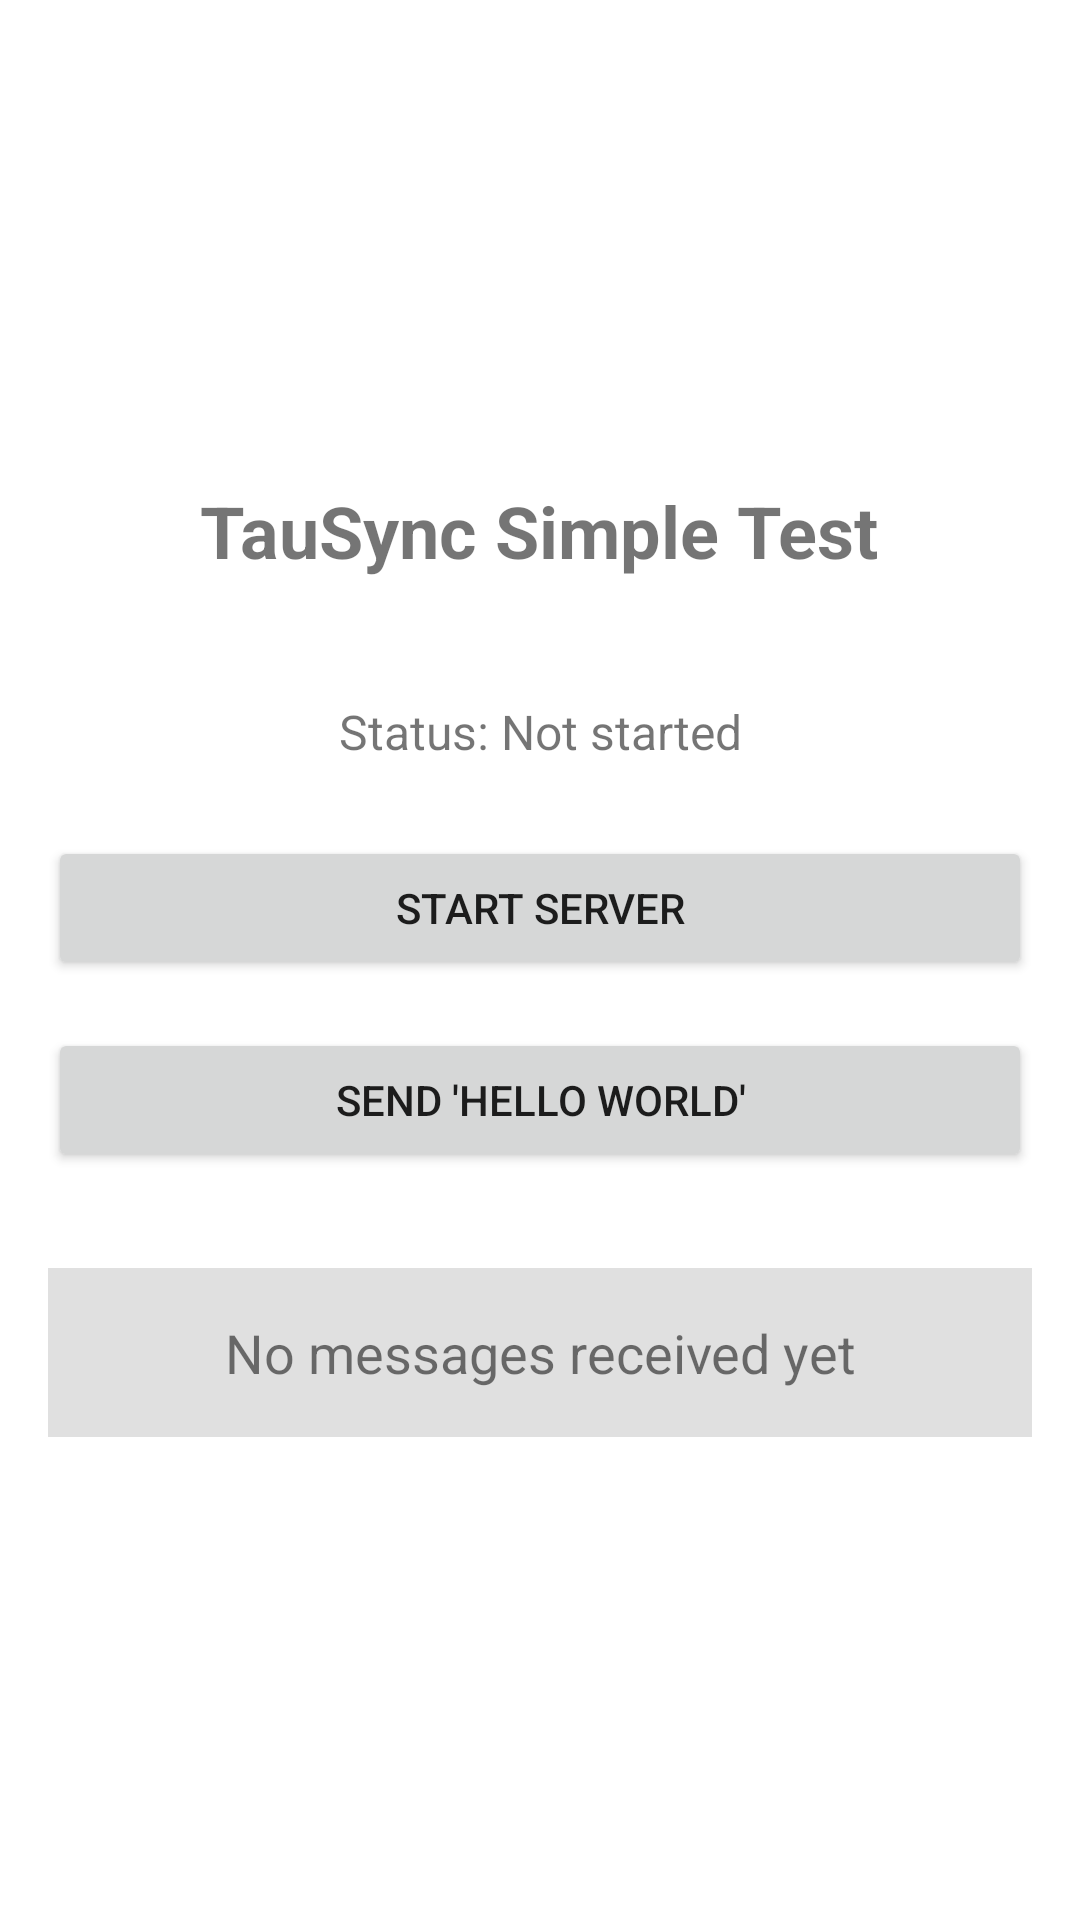

This screen was rendered from an Android layout file. Write that file and the resources it references.
<!-- AndroidManifest.xml: application theme Theme.Android -->
<!-- res/layout/activity_simple.xml -->
<?xml version="1.0" encoding="utf-8"?>
<LinearLayout xmlns:android="http://schemas.android.com/apk/res/android"
    android:layout_width="match_parent"
    android:layout_height="match_parent"
    android:orientation="vertical"
    android:padding="16dp"
    android:gravity="center">

    <TextView
        android:layout_width="wrap_content"
        android:layout_height="wrap_content"
        android:text="TauSync Simple Test"
        android:textSize="24sp"
        android:textStyle="bold"
        android:layout_marginBottom="32dp" />

    <TextView
        android:id="@+id/statusText"
        android:layout_width="match_parent"
        android:layout_height="wrap_content"
        android:text="Status: Not started"
        android:textSize="16sp"
        android:padding="8dp"
        android:gravity="center" />

    <Button
        android:id="@+id/startButton"
        android:layout_width="match_parent"
        android:layout_height="wrap_content"
        android:text="Start Server"
        android:layout_marginTop="16dp" />

    <Button
        android:id="@+id/sendButton"
        android:layout_width="match_parent"
        android:layout_height="wrap_content"
        android:text="Send 'hello world'"
        android:layout_marginTop="16dp" />

    <TextView
        android:id="@+id/receivedText"
        android:layout_width="match_parent"
        android:layout_height="wrap_content"
        android:text="No messages received yet"
        android:textSize="18sp"
        android:padding="16dp"
        android:layout_marginTop="32dp"
        android:gravity="center"
        android:background="#E0E0E0" />

</LinearLayout>
<!-- resources referenced by this layout -->
<resources>
  <style name="Theme.Android" parent="Theme.MaterialComponents.DayNight.NoActionBar">
          <item name="colorPrimary">@color/background_main</item>
          <item name="colorSurface">@color/surface_dark</item>
          <item name="android:statusBarColor">@color/background_main</item>
          <item name="android:windowLightStatusBar">true</item>
          <item name="materialAlertDialogTheme">@style/ThemeOverlay.SyncDose.MaterialAlertDialog</item>
      </style>
  <color name="background_main">#F1F5F9</color>
  <color name="surface_dark">#FFFFFF</color>
  <style name="ThemeOverlay.SyncDose.MaterialAlertDialog" parent="ThemeOverlay.MaterialComponents.MaterialAlertDialog">
          <item name="colorSurface">@color/surface_dark</item>
          <item name="android:colorBackground">@color/surface_dark</item>
          <item name="colorOnSurface">@color/text_primary</item>
          <item name="colorPrimary">@color/accent_cyan</item>
          <item name="materialAlertDialogTitleTextStyle">@style/SyncDose.MaterialAlertDialog.Title</item>
          <item name="materialAlertDialogBodyTextStyle">@style/SyncDose.MaterialAlertDialog.Body</item>
          <item name="buttonBarPositiveButtonStyle">@style/SyncDose.MaterialAlertDialog.Button</item>
          <item name="buttonBarNegativeButtonStyle">@style/SyncDose.MaterialAlertDialog.Button</item>
      </style>
  <color name="text_primary">#0F172A</color>
  <color name="accent_cyan">#0EA5E9</color>
  <style name="SyncDose.MaterialAlertDialog.Title" parent="MaterialAlertDialog.MaterialComponents.Title.Text">
          <item name="android:textColor">@color/text_primary</item>
      </style>
  <style name="SyncDose.MaterialAlertDialog.Body" parent="MaterialAlertDialog.MaterialComponents.Body.Text">
          <item name="android:textColor">@color/text_primary</item>
      </style>
  <style name="SyncDose.MaterialAlertDialog.Button" parent="Widget.MaterialComponents.Button.TextButton.Dialog">
          <item name="android:textColor">@color/dialog_button_blue</item>
          <item name="android:textStyle">bold</item>
      </style>
  <color name="dialog_button_blue">#0369A1</color>
</resources>
